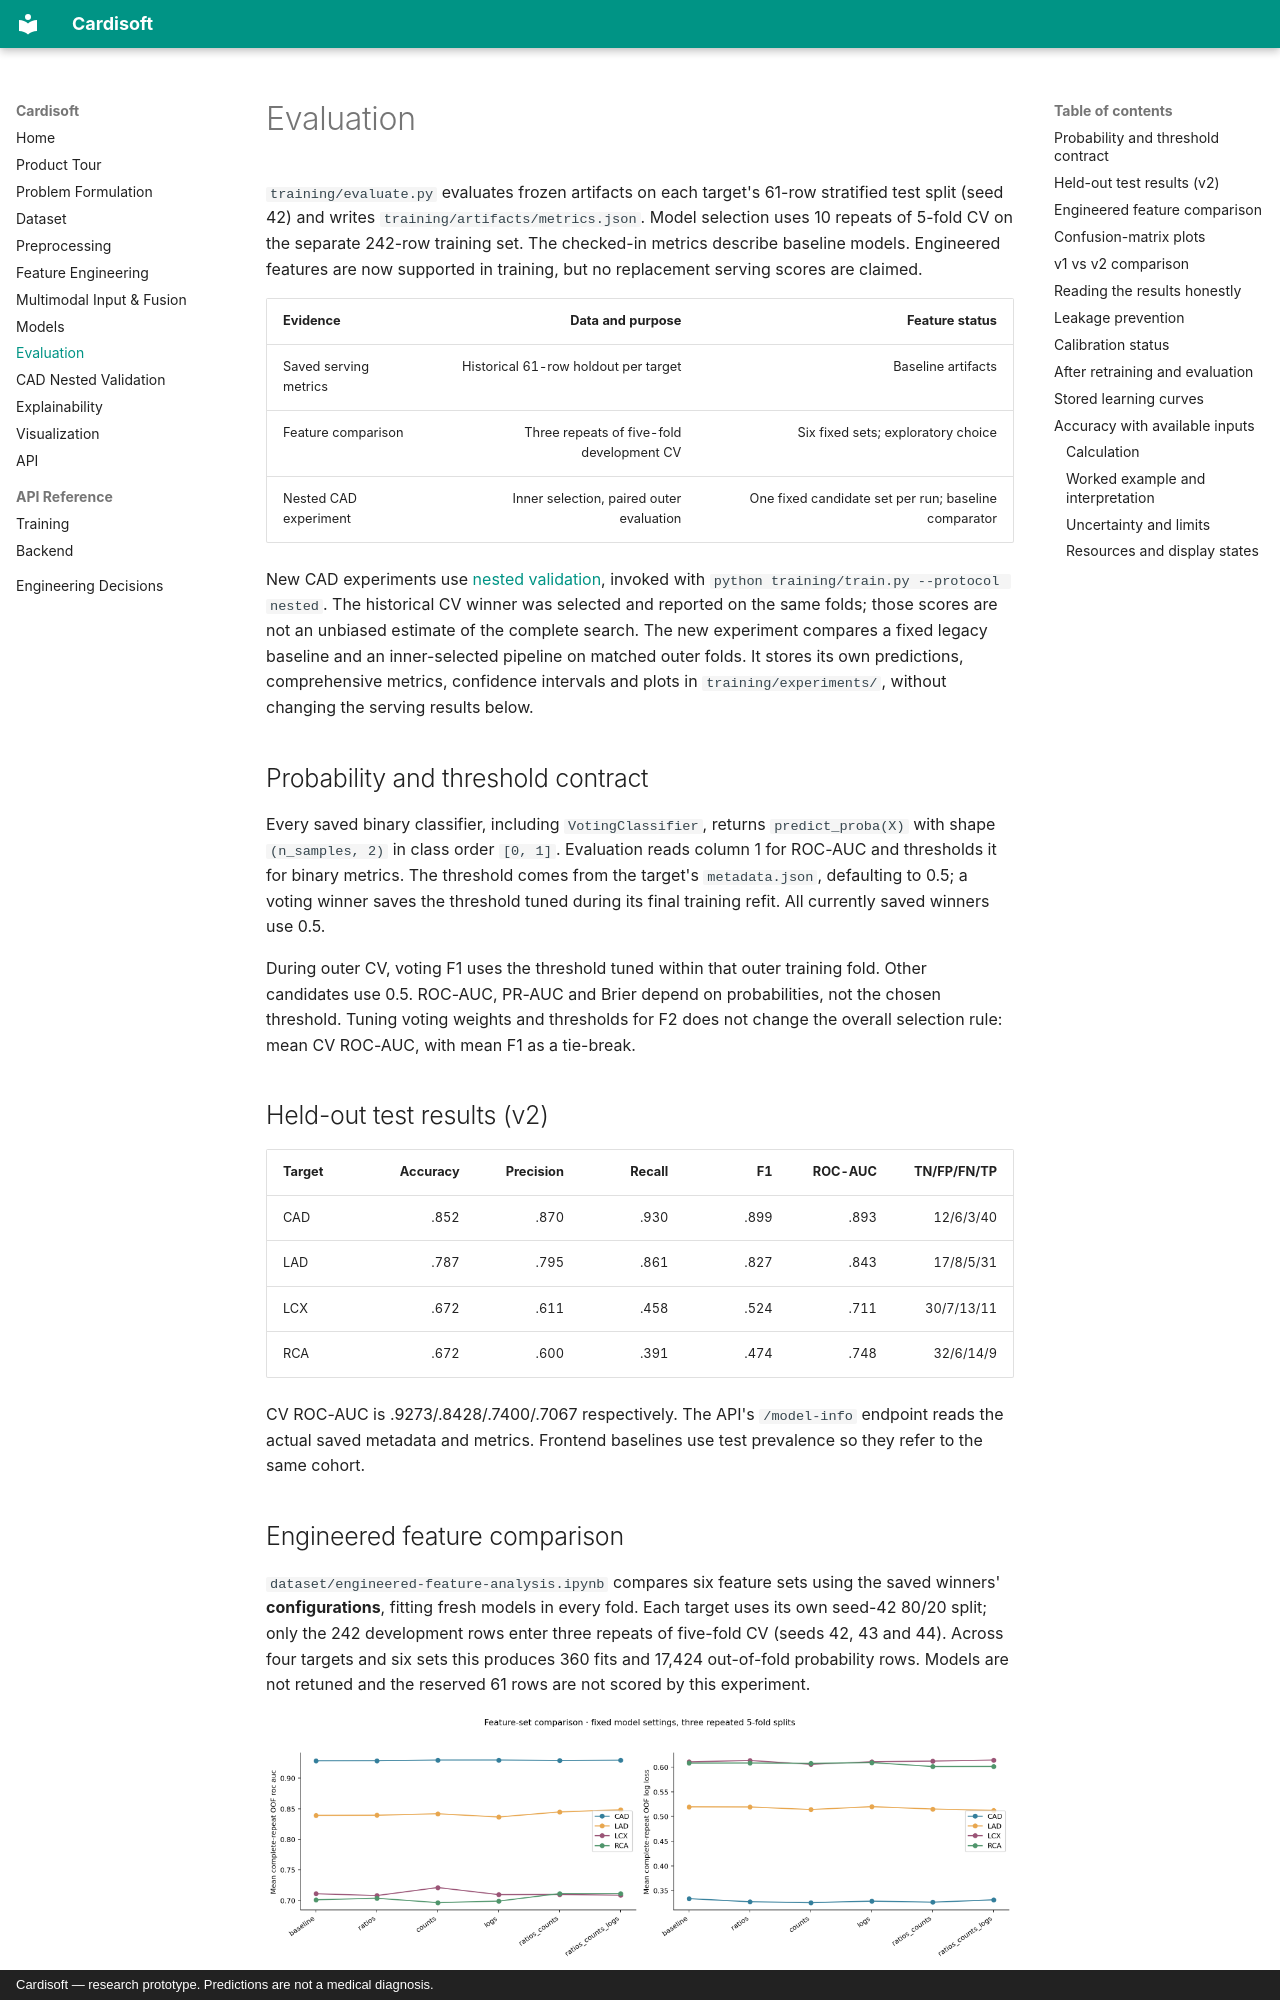

repository: shavipal567/Cardisoft · page: evaluation/index.html · generator: mkdocs · copyright: Cardisoft — research prototype. Predictions are not a medical diagnosis.

# Evaluation

`training/evaluate.py` evaluates frozen artifacts on each target's 61-row
stratified test split (seed 42) and writes `training/artifacts/metrics.json`.
Model selection uses 10 repeats of 5-fold CV on the separate 242-row training set.
The checked-in metrics describe baseline models. Engineered features are now
supported in training, but no replacement serving scores are claimed.

| Evidence | Data and purpose | Feature status |
|---|---|---|
| Saved serving metrics | Historical 61-row holdout per target | Baseline artifacts |
| Feature comparison | Three repeats of five-fold development CV | Six fixed sets; exploratory choice |
| Nested CAD experiment | Inner selection, paired outer evaluation | One fixed candidate set per run; baseline comparator |

New CAD experiments use [nested validation](cad-nested-validation.md), invoked
with `python training/train.py --protocol nested`. The historical CV winner
was selected and reported on the same folds; those scores are not an unbiased
estimate of the complete search. The new experiment compares a fixed legacy
baseline and an inner-selected pipeline on matched outer folds. It stores
its own predictions, comprehensive metrics, confidence intervals and plots in
`training/experiments/`, without changing the serving results below.

## Probability and threshold contract

Every saved binary classifier, including `VotingClassifier`, returns
`predict_proba(X)` with shape `(n_samples, 2)` in class order `[0, 1]`.
Evaluation reads column 1 for ROC-AUC and thresholds it for binary metrics.
The threshold comes from the target's `metadata.json`, defaulting to 0.5;
a voting winner saves the threshold tuned during its final training refit.
All currently saved winners use 0.5.

During outer CV, voting F1 uses the threshold tuned within that outer training
fold. Other candidates use 0.5. ROC-AUC, PR-AUC and Brier depend on probabilities,
not the chosen threshold. Tuning voting weights and thresholds for F2 does
not change the overall selection rule: mean CV ROC-AUC, with mean F1 as a tie-break.

## Held-out test results (v2)

| Target | Accuracy | Precision | Recall | F1 | ROC-AUC | TN/FP/FN/TP |
|---|---:|---:|---:|---:|---:|---|
| CAD | .852 | .870 | .930 | .899 | .893 | 12/6/3/40 |
| LAD | .787 | .795 | .861 | .827 | .843 | 17/8/5/31 |
| LCX | .672 | .611 | .458 | .524 | .711 | 30/7/13/11 |
| RCA | .672 | .600 | .391 | .474 | .748 | 32/6/14/9 |

CV ROC-AUC is .9273/.8428/.7400/.7067 respectively.
The API's `/model-info` endpoint reads the actual saved metadata and metrics.
Frontend baselines use test prevalence so they refer to the same cohort.
